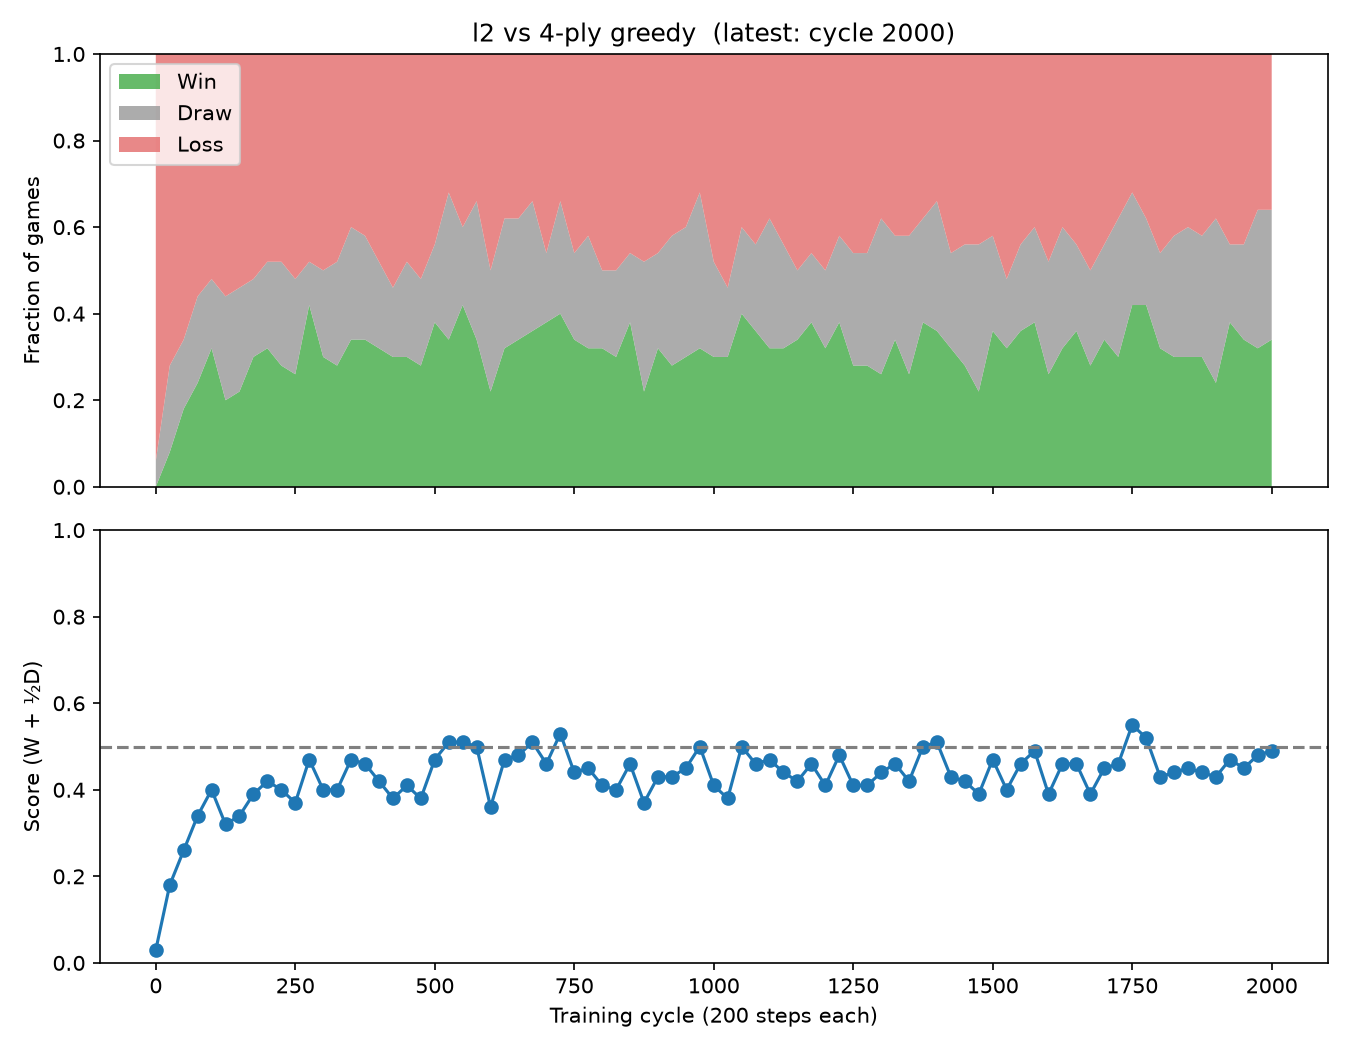

Source data for this figure (header and first rows):
cycle, wins, draws, losses, games
0, 0, 3, 47, 50
25, 4, 10, 36, 50
50, 9, 8, 33, 50
75, 12, 10, 28, 50
100, 16, 8, 26, 50
125, 10, 12, 28, 50
150, 11, 12, 27, 50
175, 15, 9, 26, 50
200, 16, 10, 24, 50
225, 14, 12, 24, 50
250, 13, 11, 26, 50
275, 21, 5, 24, 50
300, 15, 10, 25, 50
325, 14, 12, 24, 50
350, 17, 13, 20, 50
375, 17, 12, 21, 50
400, 16, 10, 24, 50
425, 15, 8, 27, 50
450, 15, 11, 24, 50
475, 14, 10, 26, 50
500, 19, 9, 22, 50
525, 17, 17, 16, 50
550, 21, 9, 20, 50
575, 17, 16, 17, 50
600, 11, 14, 25, 50
625, 16, 15, 19, 50
650, 17, 14, 19, 50
675, 18, 15, 17, 50
700, 19, 8, 23, 50
725, 20, 13, 17, 50
750, 17, 10, 23, 50
775, 16, 13, 21, 50
800, 16, 9, 25, 50
825, 15, 10, 25, 50
850, 19, 8, 23, 50
875, 11, 15, 24, 50
900, 16, 11, 23, 50
925, 14, 15, 21, 50
950, 15, 15, 20, 50
975, 16, 18, 16, 50
1000, 15, 11, 24, 50
1025, 15, 8, 27, 50
1050, 20, 10, 20, 50
1075, 18, 10, 22, 50
1100, 16, 15, 19, 50
1125, 16, 12, 22, 50
1150, 17, 8, 25, 50
1175, 19, 8, 23, 50
1200, 16, 9, 25, 50
1225, 19, 10, 21, 50
1250, 14, 13, 23, 50
1275, 14, 13, 23, 50
1300, 13, 18, 19, 50
1325, 17, 12, 21, 50
1350, 13, 16, 21, 50
1375, 19, 12, 19, 50
1400, 18, 15, 17, 50
1425, 16, 11, 23, 50
1450, 14, 14, 22, 50
1475, 11, 17, 22, 50
... 21 more rows
